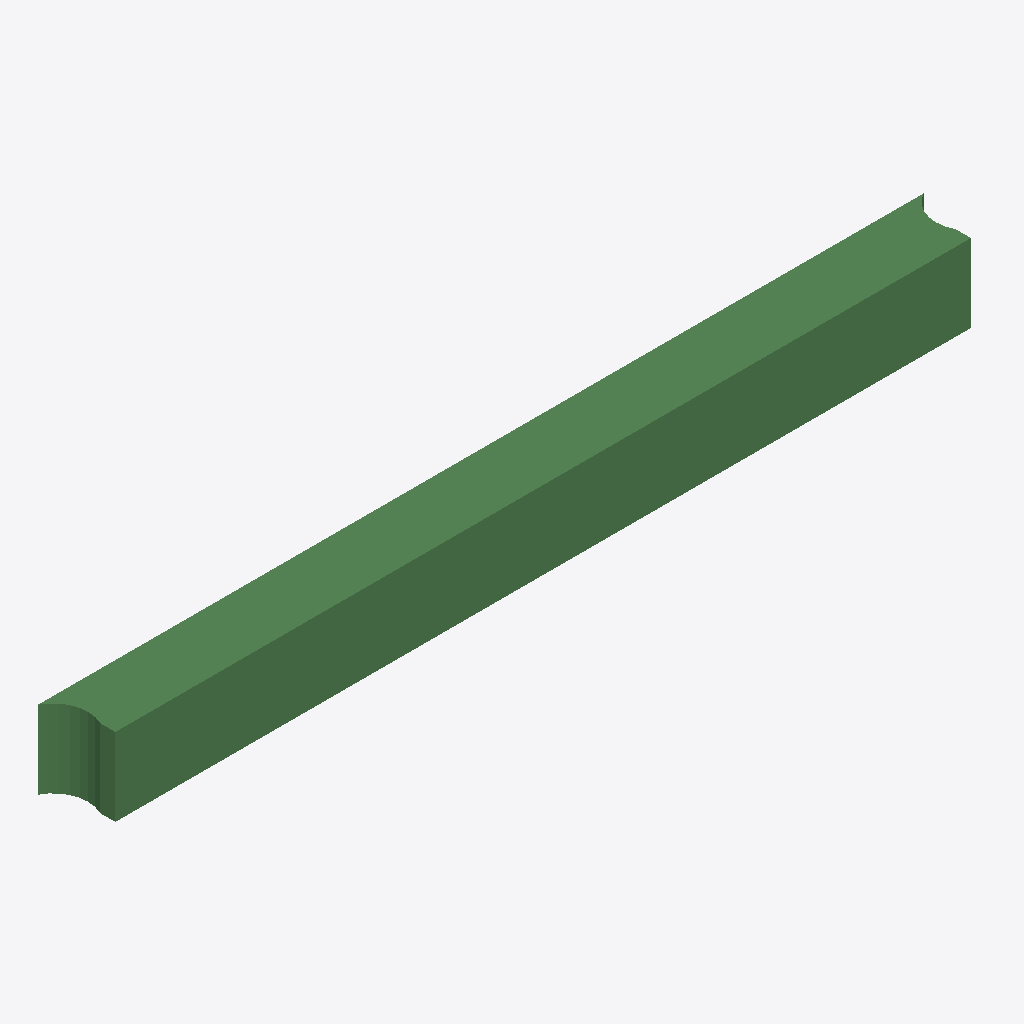
Isometric view of an IFC building model (IFC-SPF (STEP), schema IFC2X3, length unit metre), seen from the south-west, elements coloured by IFC class: 1 beam (green).
Extent 5686.6 m × 400.0 m × 500.0 m (x, y, z). Storeys (1): Default Building Storey at 0.00 m. Elements (1): 1 IfcBeam.

HEADER;
FILE_DESCRIPTION(('ViewDefinition [CoordinationView]'),'2;1');
FILE_NAME('/Users/macbook/Desktop/BIM/data/rst_advanced/IfcBeam179.ifc','2018-08-31T00:06:24-0400',('Unknown Author','info@ifctoolsproject.com'),('Unknown Organization'),'IFC Tools Project - IFC2x3 Java Toolbox','IFC2x3 Java Toolbox 2.0','Unknown Authorizer');
FILE_SCHEMA(('IFC2X3'));
ENDSEC;
DATA;
#143=IFCPROJECT('1cnJJN9db6lxHPLWrkuN5a',#135,'Default Project','Description of Default Project',$,$,$,(#138),#142);
#145=IFCBUILDING('1wkzl2RTD0UhBTzgSWgEbs',#135,'Default Building','Description',$,#144,$,$,.ELEMENT.,$,$,$);
#146=IFCBUILDINGSTOREY('0XCjrALlrAUBySJ4EGpMY8',#135,'Default Building Storey','Description',$,#144,$,$,.ELEMENT.,$);
#1=IFCBEAM('2UD3D7uxP8kecbbBCRtz8_',#2,'M_Concrete-Rectangular Beam:400 x 800mm:151736',$,'M_Concrete-Rectangular Beam:400 x 800mm:69975',#3,#4,'151736');
ENDSEC;
